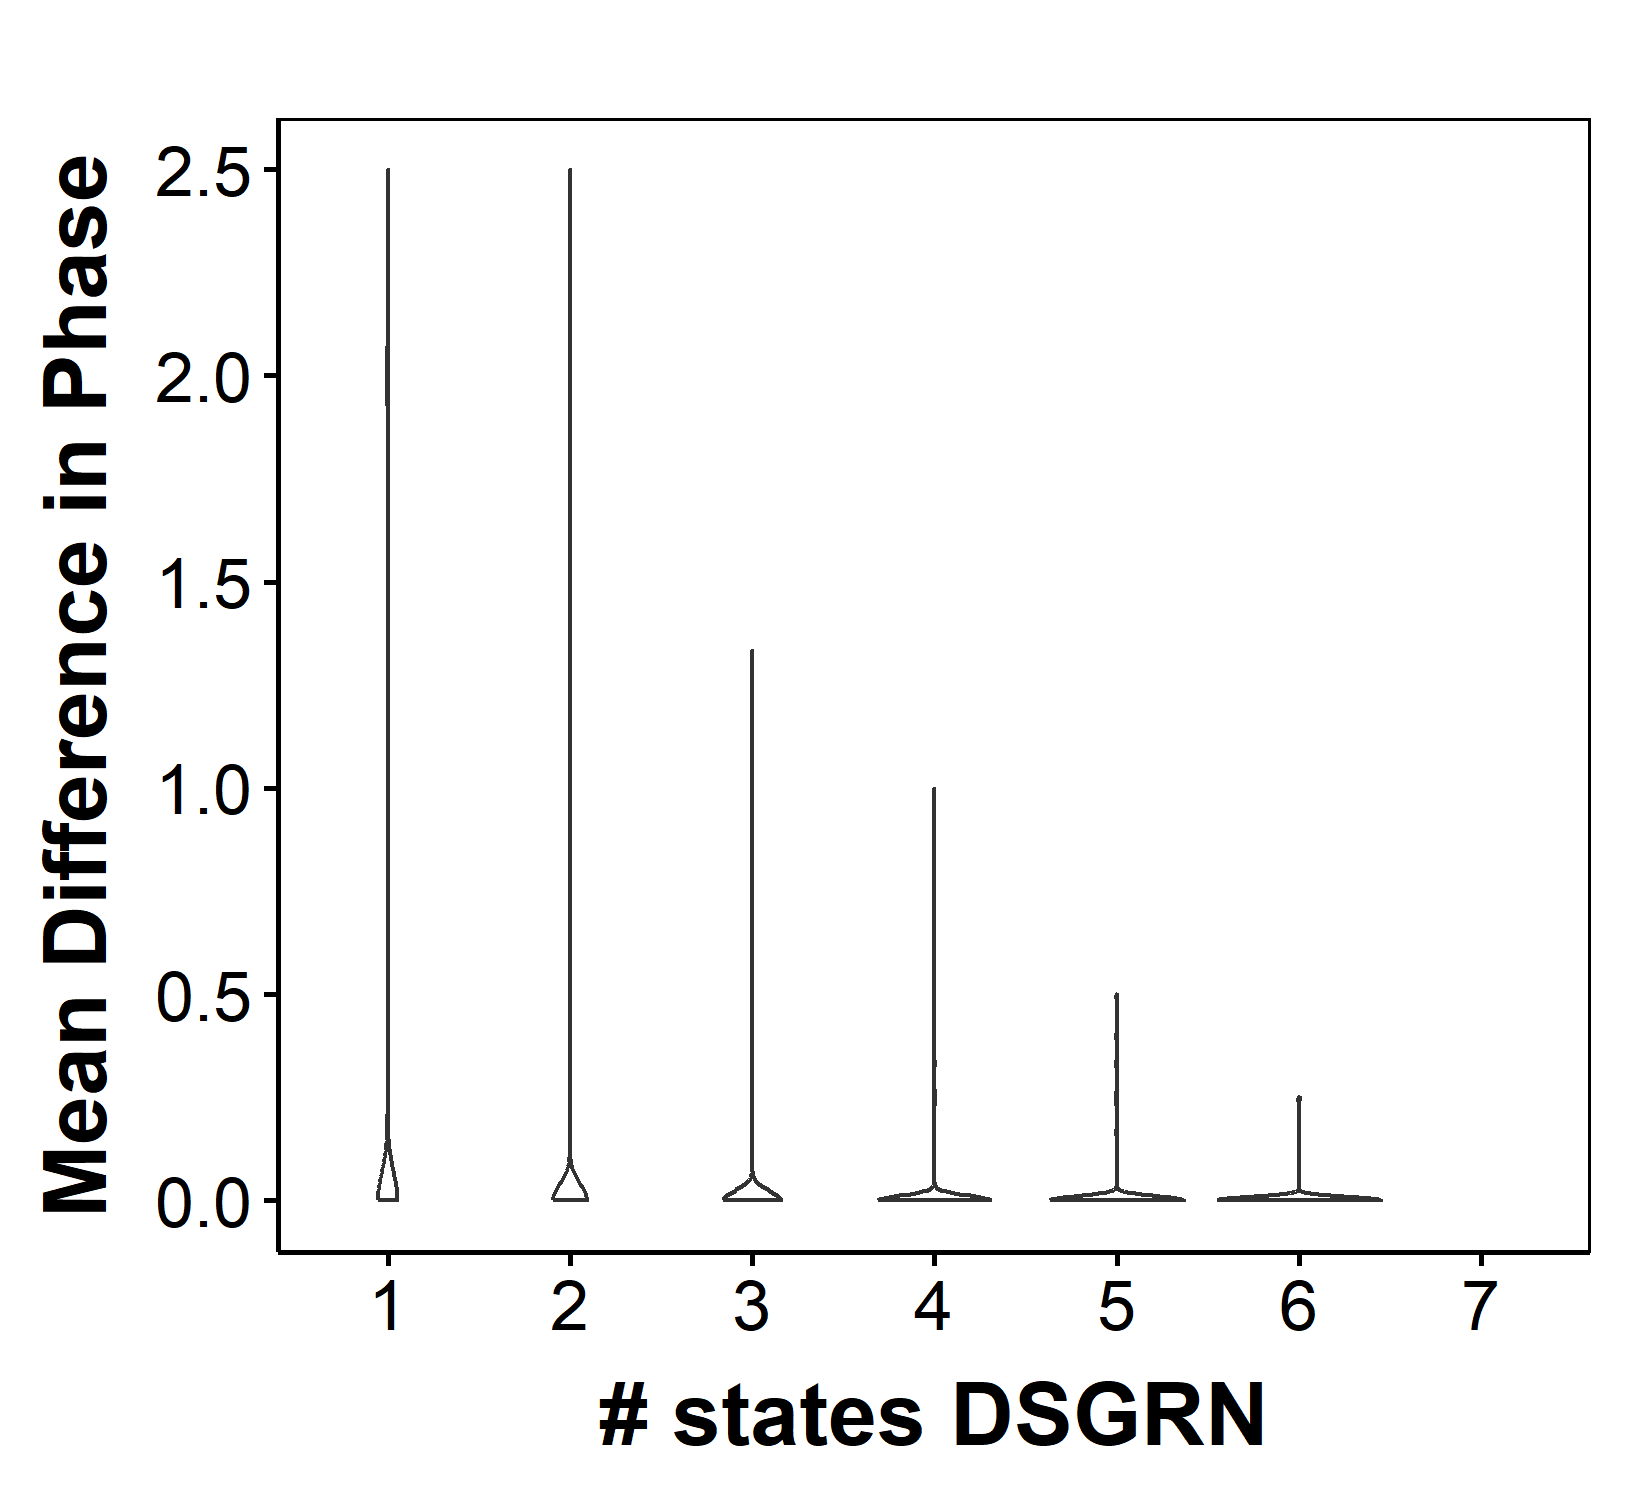

Source data for this figure (header and first rows):
parIndex, Phase, DSGRNPhase, nStateRac, nStateDSGRN, Compare
1, 0300-0303-1010-1013, 0300-0303-1010-1013, 4, 4, 1
2, 0302-1002-1010, 0302-1002-1010, 3, 3, 1
3, 0310-1010, 0310-1010, 2, 2, 1
4, 0303-0310-1010-1013, 0303-0310-1010-1013, 4, 4, 1
5, 0312-1010-1012, 0312-1010-1012, 3, 3, 1
6, 0312-1010-1012, 0312-1010-1012, 3, 3, 1
7, 0303, 0303, 1, 1, 1
8, 0300-0303-1003-1010, 0300-0303-1003-1010, 4, 4, 1
9, 0300-1010, 0300-1010-1110, 2, 3, 1
10, 0303-1010, 0303-1010-1013, 2, 3, 1
11, 0010-0210-0303, 0010-0210-0303, 3, 3, 1
12, 0313-1010-1013, 0313-1010-1013, 3, 3, 1
13, 0300-0303-1010, 0200-0300-0303-1010, 3, 4, 1
14, 0303-0311-1011-1013, 0303-0311-1011-1013, 4, 4, 1
15, 0303-1003-1010, 0303-1003-1010, 3, 3, 1
16, 0303-1013, 0303-1013, 2, 2, 1
17, 0303-1010, 0303-1010-1013, 2, 3, 1
18, 0300-1010, 0300-1010, 2, 2, 1
19, 0303, 0303, 1, 1, 1
20, 0300-0303-1003-1010, 0300-0303-1003-1010, 4, 4, 1
21, 0310-1010, 0310-0312-1010, 2, 3, 1
22, 0303-0310-1010-1013, 0303-0310-1010-1013, 4, 4, 1
23, 0300-0303-1010-1013, 0300-0303-1010-1013, 4, 4, 1
24, 0300-0303-1010, 0110-0300-0303-1010, 3, 4, 1
25, 1003-1010-1303, 1003-1010-1303, 3, 3, 1
26, 0300-0303-1010-1013, 0300-0303-1010-1013, 4, 4, 1
27, 1010-1011, 1010-1011, 2, 2, 1
28, 1010-1013-1303, 1010-1013-1303, 3, 3, 1
29, 1010-1103-1303, 1010-1103-1303, 3, 3, 1
30, 0303-1013-1103, 0303-1013-1103, 3, 3, 1
31, 0313-1011-1013, 0313-1011-1013, 3, 3, 1
32, 1010-1013-1303, 1010-1013-1303, 3, 3, 1
33, 0313-1013, 0313-1013, 2, 2, 1
34, 0303-1010-1013, 0303-1010-1013, 3, 3, 1
35, 0303-0310-1010, 0303-0310-1010-1110, 3, 4, 1
36, 1010, 1010, 1, 1, 1
37, 1010-1011, 1010-1011, 2, 2, 1
38, 1010-1303, 1010-1303, 2, 2, 1
39, 1010-1013, 1010-1013, 2, 2, 1
40, 0303, 0303, 1, 1, 1
41, 0300-0303-1010-1103, 0300-0303-1010-1103, 4, 4, 1
42, 0300-0303-1010, 0300-0303-1010, 3, 3, 1
43, 0300-0303-1010, 0300-0303-1010, 3, 3, 1
44, 0303-1010-1013, 0303-1010-1013-1113, 3, 4, 1
45, 1010-1113-1303, 1010-1013-1113-1303, 3, 4, 1
46, 0300-0303, 0010-0300-0303, 2, 3, 1
47, 0303-1103, 0303, 2, 1, 0.5
48, 0303-1010-1013, 0303-1010-1013, 3, 3, 1
49, 0300-0303-1010-1013, 0300-0303-1010-1013, 4, 4, 1
50, 0010-0303-0310, 0010-0303-0310, 3, 3, 1
51, 0303-0310-1010-1013, 0303-0310-1010-1013, 4, 4, 1
52, 0300-0303-1003-1010, 0300-0303-1003-1010, 4, 4, 1
53, 0301-0303-1011-1013, 0301-0303-1011-1013-1113, 4, 5, 1
54, 1010-1300-1303, 1010-1103-1303, 3, 3, 0.6667
55, 1011-1013, 1011-1013, 2, 2, 1
56, 0313-1010-1013, 0313-1010-1013, 3, 3, 1
57, 0211-0303-0311-1011-1013, 0211-0303-0311-1011-1013, 5, 5, 1
58, 0303-0310-1010, 0303-0310-1010, 3, 3, 1
59, 0303-1010-1013, 0303-1010-1013, 3, 3, 1
60, 0011-0013-0301-0303, 0011-0013-0301-0303, 4, 4, 1
... 9,940 more rows
